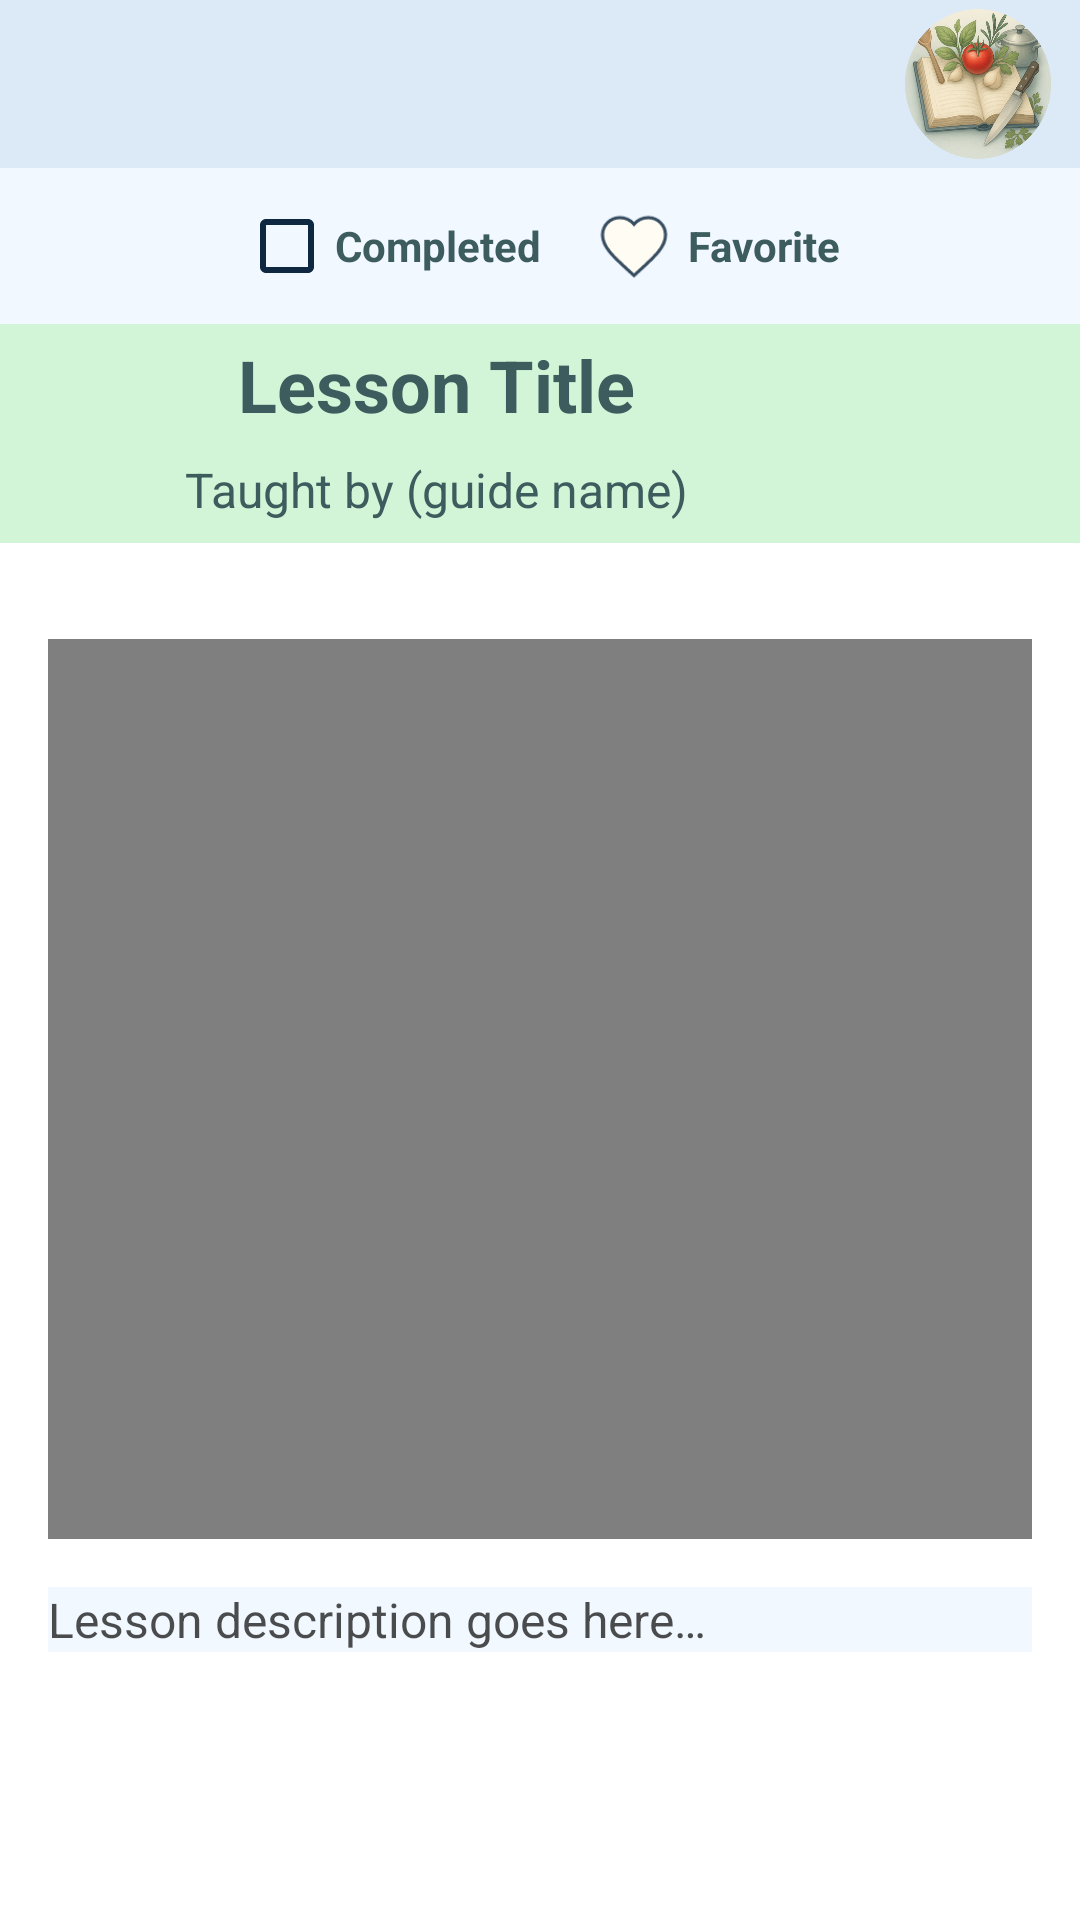

Layout XML and referenced resources for this Android screen:
<!-- AndroidManifest.xml: application theme Theme.RCook -->
<!-- res/layout/activity_lesson_detail.xml -->
<?xml version="1.0" encoding="utf-8"?>
<LinearLayout xmlns:android="http://schemas.android.com/apk/res/android"
    xmlns:app="http://schemas.android.com/apk/res-auto"
    xmlns:tools="http://schemas.android.com/tools"
    android:id="@+id/lesson_detail_layout"
    android:layout_width="match_parent"
    android:layout_height="match_parent"
    android:orientation="vertical"
    tools:context=".activity.LessonDetailActivity">

    
    <com.google.android.material.appbar.AppBarLayout
        android:layout_width="match_parent"
        android:layout_height="wrap_content">

        <RelativeLayout
            android:layout_width="match_parent"
            android:layout_height="?attr/actionBarSize"
            android:background="@color/colorPrimary">

            
            <androidx.appcompat.widget.Toolbar
                android:id="@+id/toolbar"
                android:layout_width="match_parent"
                android:layout_height="?attr/actionBarSize"
                android:background="@color/colorPrimary"
                android:elevation="0dp"
                android:paddingEnd="70dp"
                app:subtitleTextColor="@color/textGeneral"
                app:titleTextColor="@color/textGeneral" />

            
            <ImageView
                android:id="@+id/toolbarLogo"
                android:layout_width="60dp"
                android:layout_height="50dp"
                android:layout_alignParentEnd="true"
                android:layout_centerVertical="true"
                android:layout_marginEnd="4dp"
                android:background="@color/colorPrimary"
                android:contentDescription="App Logo"
                android:src="@drawable/rcook_logo1" />

        </RelativeLayout>

    </com.google.android.material.appbar.AppBarLayout>
    
    <LinearLayout
        android:layout_width="match_parent"
        android:layout_height="wrap_content"
        android:background="@color/purple_500"
        android:gravity="center"
        android:orientation="horizontal"
        android:padding="2dp">

        <CheckBox
            android:id="@+id/checkCompleted"
            android:layout_width="wrap_content"
            android:layout_height="wrap_content"
            android:layout_marginEnd="15dp"
            android:buttonTint="@color/textGeneral"
            android:text="Completed"
            android:textColor="@color/textPrimary"
            android:textSize="14sp"
            android:textStyle="bold" />

        <LinearLayout
            android:layout_width="wrap_content"
            android:layout_height="wrap_content"
            android:layout_marginStart="2dp"
            android:orientation="horizontal"
            android:gravity="center_vertical">

            <ImageButton
                android:id="@+id/btnFavorite"
                android:layout_width="wrap_content"
                android:layout_height="wrap_content"
                android:background="@android:color/transparent"
                android:padding="2dp"
                android:scaleX="1.05"
                android:scaleY="1.05"
                android:src="@drawable/heart_selector"
                android:contentDescription="Favorite" />

            <TextView
                android:layout_width="wrap_content"
                android:layout_height="wrap_content"
                android:layout_marginStart="4dp"
                android:text="Favorite"
                android:textColor="@color/textPrimary"
                android:textSize="14sp"
                android:textStyle="bold" />
        </LinearLayout>

    </LinearLayout>


            
            <LinearLayout
                android:layout_width="match_parent"
                android:layout_height="wrap_content"
                android:orientation="horizontal"
                android:background="@color/successColor"
                android:padding="4dp"
                android:layout_marginBottom="0dp">

                
                <LinearLayout
                    android:layout_width="331dp"
                    android:layout_height="wrap_content"
                    android:layout_weight="1"
                    android:orientation="vertical">

                    <TextView
                        android:id="@+id/lesson_title"
                        android:layout_width="match_parent"
                        android:layout_height="wrap_content"
                        android:gravity="center"
                        android:text="Lesson Title"
                        android:textColor="@color/textPrimary"
                        android:textSize="24sp"
                        android:textStyle="bold" />

                    
                    <TextView
                        android:id="@+id/lesson_guide"
                        android:layout_width="match_parent"
                        android:layout_height="wrap_content"
                        android:layout_marginTop="8dp"
                        android:gravity="center"
                        android:text="Taught by (guide name)"
                        android:textColor="@color/textPrimary"
                        android:textSize="16sp" />

                </LinearLayout>

                
                <ImageView
                    android:id="@+id/imageLessonDetail"
                    android:layout_width="65dp"
                    android:layout_height="65dp"
                    android:layout_marginStart="4dp"
                    android:background="@drawable/image_rounded_corners"
                    android:clipToOutline="true"
                    android:scaleType="centerCrop"
                    android:src="@drawable/ic_launcher_background" />

            </LinearLayout>

    <ScrollView
        android:layout_width="match_parent"
        android:layout_height="0dp"
        android:layout_weight="1"
        android:padding="16dp">

        <LinearLayout
            android:layout_width="match_parent"
            android:layout_height="wrap_content"
            android:orientation="vertical">

            
            <VideoView
                android:id="@+id/lesson_video"
                android:layout_width="match_parent"
                android:layout_height="300dp"
                android:layout_marginTop="16dp"
                android:layout_marginBottom="16dp" />


            
            <TextView
                android:id="@+id/lesson_description"
                android:layout_width="match_parent"
                android:layout_height="wrap_content"
                android:layout_marginBottom="16dp"
                android:background="@color/purple_500"
                android:lineSpacingExtra="4dp"
                android:text="Lesson description goes here…"
                android:textColor="#B2000000"
                android:textSize="16sp" />

        </LinearLayout>
    </ScrollView>

</LinearLayout>
<!-- resources referenced by this layout -->
<resources>
  <color name="colorPrimary">#DCEAF7</color>
  <color name="purple_500">#F1F8FF</color>
  <color name="successColor">#D3F5D7</color>
  <color name="textGeneral">#0E2841</color>
  <color name="textPrimary">#3D5C5E</color>
  <!-- drawable heart_selector (drawable) -->
  <?xml version="1.0" encoding="utf-8"?>
  <selector xmlns:android="http://schemas.android.com/apk/res/android">
      
      <item android:state_selected="true">
          <vector android:width="24dp" android:height="24dp" android:viewportWidth="24" android:viewportHeight="24">
              <path android:fillColor="#D30E2841" android:pathData="M12,21.35l-1.45,-1.32C5.4,15.36 2,12.28 2,8.5 2,5.42 4.42,3 7.5,3c1.74,0 3.41,0.81 4.5,2.09C13.09,3.81 14.76,3 16.5,3 19.58,3 22,5.42 22,8.5c0,3.78 -3.4,6.86 -8.55,11.54L12,21.35z"/>
          </vector>
      </item>
      
      <item android:state_selected="false">
          <vector android:width="24dp" android:height="24dp"
              android:viewportWidth="24" android:viewportHeight="24">
              
              <path
                  android:fillColor="@color/backgroundDefault"
                  android:pathData="M16.5,3c-1.74,0 -3.41,0.81 -4.5,2.09
                                    C10.91,3.81 9.24,3 7.5,3
                                    4.42,3 2,5.42 2,8.5
                                    c0,3.78 3.4,6.86 8.55,11.54L12,21.35
                                    l1.45,-1.32C18.6,15.36 22,12.28 22,8.5
                                    C22,5.42 19.58,3 16.5,3z"/>
              
              <path
                  android:fillColor="@android:color/transparent"
                  android:strokeColor="#D30E2841"
                  android:strokeWidth="1"
                  android:pathData="M16.5,3c-1.74,0 -3.41,0.81 -4.5,2.09
                                    C10.91,3.81 9.24,3 7.5,3
                                    4.42,3 2,5.42 2,8.5
                                    c0,3.78 3.4,6.86 8.55,11.54L12,21.35
                                    l1.45,-1.32C18.6,15.36 22,12.28 22,8.5
                                    C22,5.42 19.58,3 16.5,3z"/>
          </vector>
      </item>
  </selector>
  <!-- drawable rcook_logo1: png bitmap (drawable, 354246 bytes) -->
  <style name="Theme.RCook" parent="Theme.MaterialComponents.DayNight.NoActionBar">
          <item name="colorPrimary">@color/textGeneral</item>
          <item name="colorPrimaryVariant">@color/colorGray</item>
          <item name="colorOnPrimary">@color/white</item>
          <item name="colorSecondary">@color/colorAccent</item>
          <item name="colorSecondaryVariant">@color/teal_700</item>
          <item name="colorOnSecondary">@color/textPrimary</item>
          <item name="android:statusBarColor">@color/colorStatusBar</item>
      </style>
  <color name="backgroundDefault">#FFFCF3</color>
  <color name="colorGray">#CCCCCC</color>
  <color name="white">#FFFFFF</color>
  <color name="colorAccent">#ACE2AF</color>
  <color name="teal_700">#018786</color>
  <color name="colorStatusBar">#A6CAEC</color>
</resources>
